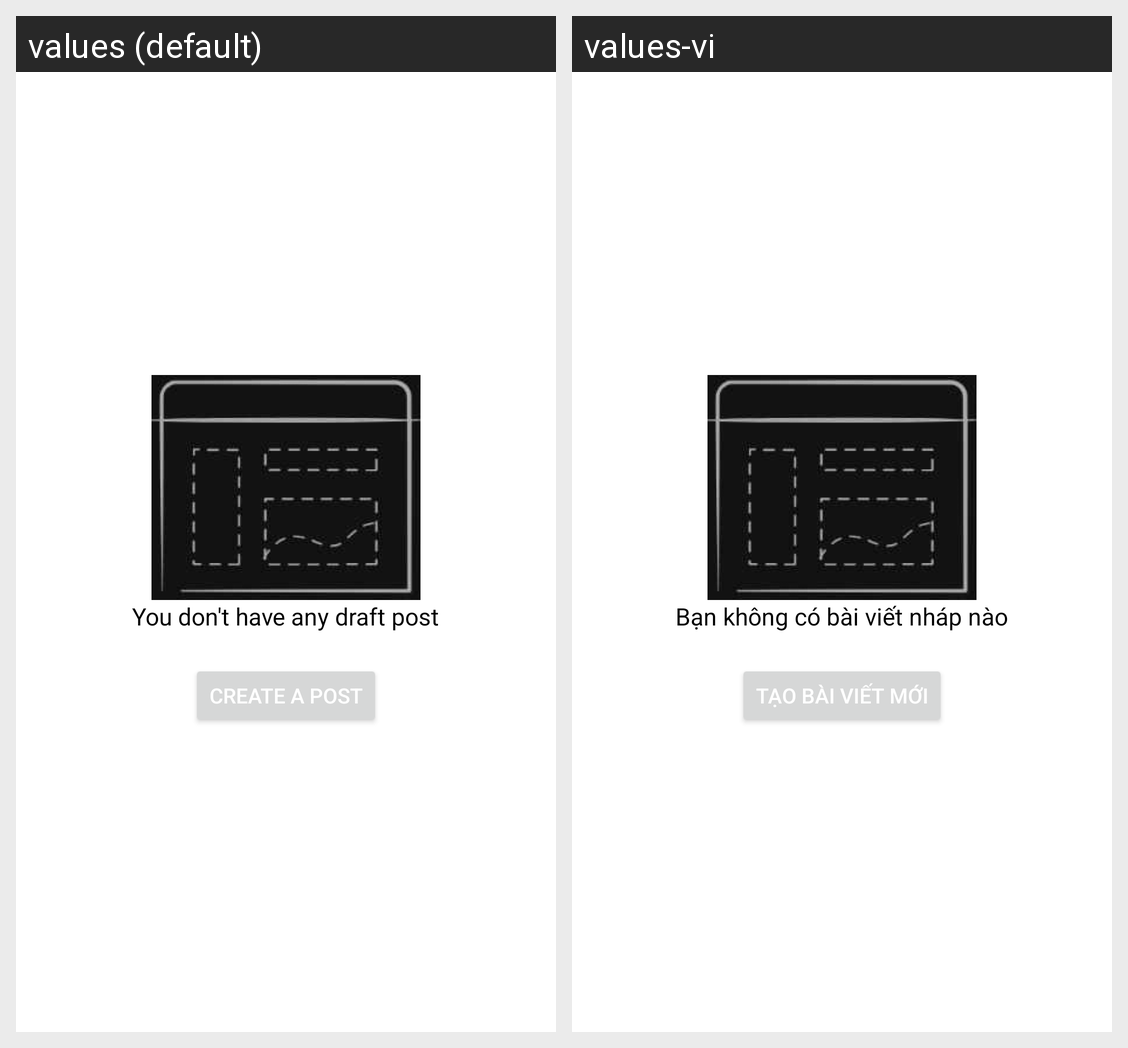

The Android screen above is rendered under two locales of the same app. Produce the string resources it draws, with the default and per-locale values.
Android screen res/layout/fragment_post_published.xml rendered under 2 locales, left to right: values (default), values-vi. Device: Nexus 5 (rendered at 1080×1920; each locale shown at half size, 540×960, under a caption strip naming it); theme Theme.WordPressClient.
Strings drawn on this screen, with the default value and each locale's value (text and hints the layout hard-codes, and strings that could not be matched under every locale, appear in the picture but are not listed):

you_don_t_have_any_draft_post
  values: You don't have any draft post
  values-vi: Bạn không có bài viết nháp nào

create_a_post
  values: Create a post
  values-vi: Tạo bài viết mới
